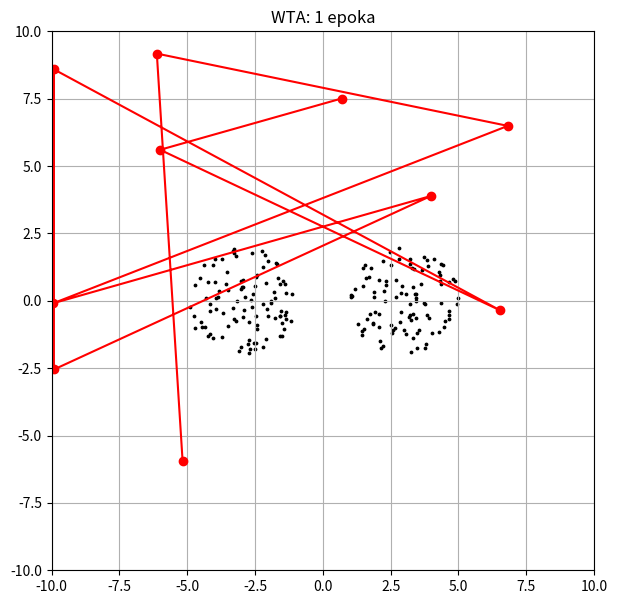

Source code (Python): (Note: this script raises an exception after producing the figure.)
#!/usr/bin/python

import math
import copy as cp
import numpy
import numpy.random as rand
import matplotlib.pyplot as plt


def Plot(it, prefix):
    plt.clf()
    plt.grid()
    plt.xlim(-10, 10)
    plt.ylim(-10, 10)

    plotTitle = prefix + str(it) + ' epoka'
    plt.title(plotTitle)
    plt.scatter(arrX, arrY, color='k', s=3)


def RandomCirclePoints(arrX, arrY, x0, y0, r, maxIt):
    it = 0
    while it < maxIt:
        x = rand.uniform(x0-r, x0+r)
        y = rand.uniform(y0-r, y0+r)
        if math.sqrt(pow(x0 - x, 2) + pow(y0 - y, 2)) <= r:
            it += 1
            arrX.append(x)
            arrY.append(y)


def RandomSquarePoints(arrX, arrY, x0, y0, r, it):
    for i in range(it):
        arrX.append(rand.uniform(x0-r, x0+r))
        arrY.append(rand.uniform(y0-r, y0+r))


def AssingPoint(x, y, krrX, krrY):
    dMin = 100
    for k in range(len(krrX)):
        d = math.sqrt(pow((krrX[k] - x), 2) +
                      pow((krrY[k] - y), 2))
        if d < dMin:
            dMin = d
            assigment = k
    return assigment


def CountError(arrX, arrY, krrX, krrY):
    error = 0
    for a in range(len(arrX)):
        assign = AssingPoint(arrX[a], arrY[a], krrX, krrY)
        error += pow(arrX[a] - krrX[assign], 2)
        error += pow(arrY[a] - krrY[assign], 2)
    return error / len(arrX)


def SOM(arrX, arrY, krrX, krrY, alpha, theta):
    oldX = cp.deepcopy(krrX)
    oldY = cp.deepcopy(krrY)
    for a in range(len(arrX)):
        assign = AssingPoint(arrX[a], arrY[a], krrX, krrY)

        for i in range(assign - theta, assign + theta + 1):
            if (i >= 0) and (i < len(krrX)):
                krrX[i] = krrX[i] + alpha * (arrX[a] - krrX[i])
                krrY[i] = krrY[i] + alpha * (arrY[a] - krrY[i])

    for k in range(len(krrX)):
        if (math.fabs(oldX[k] - krrX[k]) > 0.01):
            if (math.fabs(oldY[k] - krrY[k]) > 0.01):
                return False
    return True


arrX = []
arrY = []
wtaX = []
wtaY = []
wtaError = []

RandomCirclePoints(arrX, arrY, -3, 0, 2, 100)
RandomCirclePoints(arrX, arrY, 3, 0, 2, 100)
RandomSquarePoints(wtaX, wtaY, 0, 0, 10, 10)

wtmX = cp.deepcopy(wtaX)
wtmY = cp.deepcopy(wtaY)
wtmError = []

# fig size
figure = plt.gcf()
figure.set_size_inches(7, 7)

wtaIt = 0
condition = False

while condition is False:
    wtaIt += 1
    alpha = 0.05
    if wtaIt > 2:
        alpha = 0.01

    Plot(wtaIt, 'WTA: ')
    fileName = 'WTA/' + str(wtaIt) + '.png'
    plt.plot(wtaX, wtaY, '-o', color='r')
    plt.savefig(fileName, format='png')

    theta = 0
    wtaError.append(CountError(arrX, arrY, wtaX, wtaY))
    condition = SOM(arrX, arrY, wtaX, wtaY, alpha, theta)

wtmIt = 0
condition = False
error = []

while condition is False:
    wtmIt += 1
    alpha = 0.05
    if wtmIt > 2:
        alpha = 0.01

    Plot(wtmIt, 'WTM: ')
    fileName = 'WTM/' + str(wtmIt) + '.png'
    plt.plot(wtmX, wtmY, '-o', color='r')
    plt.savefig(fileName, format='png')

    theta = 1
    wtmError.append(CountError(arrX, arrY, wtmX, wtmY))
    condition = SOM(arrX, arrY, wtmX, wtmY, alpha, theta)

plt.clf()
plt.grid()
plt.xlabel('Iteracja')
plt.ylabel('Błąd kwantyzacji')
errX = numpy.arange(1, wtaIt+1)
errY = numpy.array(wtaError)
plt.plot(errX, errY)
fileName = 'outWTA.png'
plt.savefig(fileName, format='png')

plt.clf()
plt.grid()
plt.xlabel('Iteracja')
plt.ylabel('Błąd kwantyzacji')
errX = numpy.arange(1, wtmIt+1)
errY = numpy.array(wtmError)
plt.plot(errX, errY)
fileName = 'outWTM.png'
plt.savefig(fileName, format='png')
